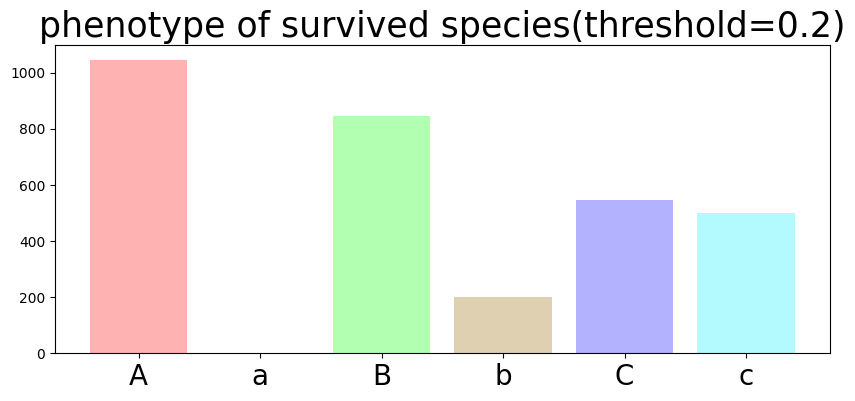

The matplotlib source for this figure: (Note: this script raises an exception after producing the figure.)
# -*- coding: utf-8 -*-
"""
Created on Sun Nov 15 20:10:06 2020

@author: liushang
"""
import numpy as np
dic_={'A':2,'B':0,'C':1,'a':-2,'b':1,'c':1}
#dic_={'A':2,'B':2,'C':2,'a':2,'b':2,'c':2}
class species():
    def __init__(self):
        self.phenoA=None
        self.phenoB=None
        self.phenoC=None
        self.survival=False
        self.compete=0
        self.iter=0
    
    def set_gene(self,thresholds,thresholdo):
        p=np.random.rand()
        if p<=thresholds:
            self.phenoA='A'
            pb=np.random.rand()
            if pb<=0.8:    
                self.phenoB='B'
            else:
                self.phenoB='b'
        else:
            self.phenoA='a'
            pb=np.random.rand()
            if pb<=0.8:    
                self.phenoB='b'
            else:
                self.phenoB='B'
        p=np.random.rand()
        if p<=thresholdo:
            self.phenoC='C'
        else:
            self.phenoC='c'
    def cal_comp(self):
        if self.iter==0:    
            self.compete= dic_[self.phenoA]+dic_[self.phenoB]+dic_[self.phenoC]
        else:
            pass
    def remain(self):
        if self.survival==False:
            pass
        else:
            self.iter+=1
        

species_thre=1000
def generate(num):
    list_=[]
    for i in range(0,num):
        c=species()
        c.set_gene(0.5,0.5)
        c.cal_comp()
        list_.append(c)
    return ([(i.phenoA,i.phenoB,i.phenoC) for i in list_],list_)
def competetion(list_):
    tmp=[i.compete for i in list_]
    tmp.sort()
    thre=tmp[int(len(tmp)*0.75)]
    sur=[]
    for i in list_:
        if i.compete>=thre:
            i.survival=True
            i.remain()
            sur.append(i)
        else:
            i.surval=False
            i.remain()
    return sur


    
dic_stat={}
list_total=[]
iteration=0
while(len(list_total)<=1000):
    dic_stat[iteration],list_tmp=generate(100)
    for i in list_tmp:
        list_total.append(i)
    list_total=competetion(list_total)
    iteration+=1
#plot the result   
import matplotlib.pyplot as plt
plt.rcParams['font.family']='Times New Roman'
list_pic_all=[len([i for i in list_total if i.phenoA=='A']),len([i for i in list_total if i.phenoA=='a']),
 len([i for i in list_total if i.phenoB=='B']),len([i for i in list_total if i.phenoB=='b']),
 len([i for i in list_total if i.phenoC=='C']),len([i for i in list_total if i.phenoC=='c'])]
plt.figure(figsize=(10,4),dpi=300)
plt.bar(np.arange(6),list_pic_all,color=['#ff0000','#669900','#00ff00','#996600','#0000ff','#00f0ff'],
        alpha=0.3)   
plt.xticks(np.arange(6),['A','a','B','b','C','c'],fontsize=20)

plt.title('phenotype of survived species(threshold=0.2)',fontsize=25)
plt.savefig('F:/friends/surv0.5.png') 
plt.clf()              

plt.rcParams['font.size']=18
plt.figure(figsize=(10,4),dpi=300)
plt.plot(dic_stat.keys(),[len([j for j in dic_stat[i] if j[0]=='A']) for i in dic_stat.keys()],linestyle='dashed',color='#ff0000')  
plt.plot(dic_stat.keys(),[len([j for j in dic_stat[i] if j[0]=='a']) for i in dic_stat.keys()],linestyle='dashed',color='#ff0000',alpha=0.5) 
plt.plot([iteration-i for i in dic_stat.keys()],[len([j for j in list_total if (j.phenoA=='A')&(j.iter==i)]) for i in dic_stat.keys()],color='#ff0000')
plt.plot([iteration-i for i in dic_stat.keys()],[len([j for j in list_total if (j.phenoA=='a')&(j.iter==i)]) for i in dic_stat.keys()],color='#ff0000',alpha=0.5)
plt.xticks(np.arange(iteration),np.arange(1,iteration+1)) 
plt.legend(['A generated','a generated','A survived','a survived'])
plt.savefig('F:/friends/surv0.5A.png') 
plt.clf()   
    
plt.figure(figsize=(10,4),dpi=300)        
plt.plot(dic_stat.keys(),[len([j for j in dic_stat[i] if j[1]=='B']) for i in dic_stat.keys()],linestyle='dashed',color='#00ff00') 
plt.plot(dic_stat.keys(),[len([j for j in dic_stat[i] if j[1]=='b']) for i in dic_stat.keys()],linestyle='dashed',color='#00ff00',alpha=0.3) 
plt.plot([iteration-i for i in dic_stat.keys()],[len([j for j in list_total if (j.phenoB=='B')&(j.iter==i)]) for i in dic_stat.keys()],color='#00ff00')
plt.plot([iteration-i for i in dic_stat.keys()],[len([j for j in list_total if (j.phenoB=='b')&(j.iter==i)]) for i in dic_stat.keys()],color='#00ff00',alpha=0.3)
plt.xticks(np.arange(iteration),np.arange(1,iteration+1))  
plt.legend(['B generated','b generated','B survived','b survived']) 
plt.savefig('F:/friends/surv0.5B.png') 
plt.clf()  
       
plt.figure(figsize=(10,4),dpi=300)          
plt.plot(dic_stat.keys(),[len([j for j in dic_stat[i] if j[2]=='C']) for i in dic_stat.keys()],linestyle='dashed',color='#0000ff') 
plt.plot(dic_stat.keys(),[len([j for j in dic_stat[i] if j[2]=='c']) for i in dic_stat.keys()],linestyle='dashed',color='#0000ff',alpha=0.5) 
plt.plot([iteration-i for i in dic_stat.keys()],[len([j for j in list_total if (j.phenoC=='C')&(j.iter==i)]) for i in dic_stat.keys()],color='#0000ff')
plt.plot([iteration-i for i in dic_stat.keys()],[len([j for j in list_total if (j.phenoC=='c')&(j.iter==i)]) for i in dic_stat.keys()],color='#0000ff',alpha=0.3)
plt.xticks(np.arange(iteration),np.arange(1,iteration+1))
plt.legend(['C generated','c generated','C survived','c survived'])
plt.savefig('F:/friends/surv0.5C.png') 
plt.clf()  

   
      